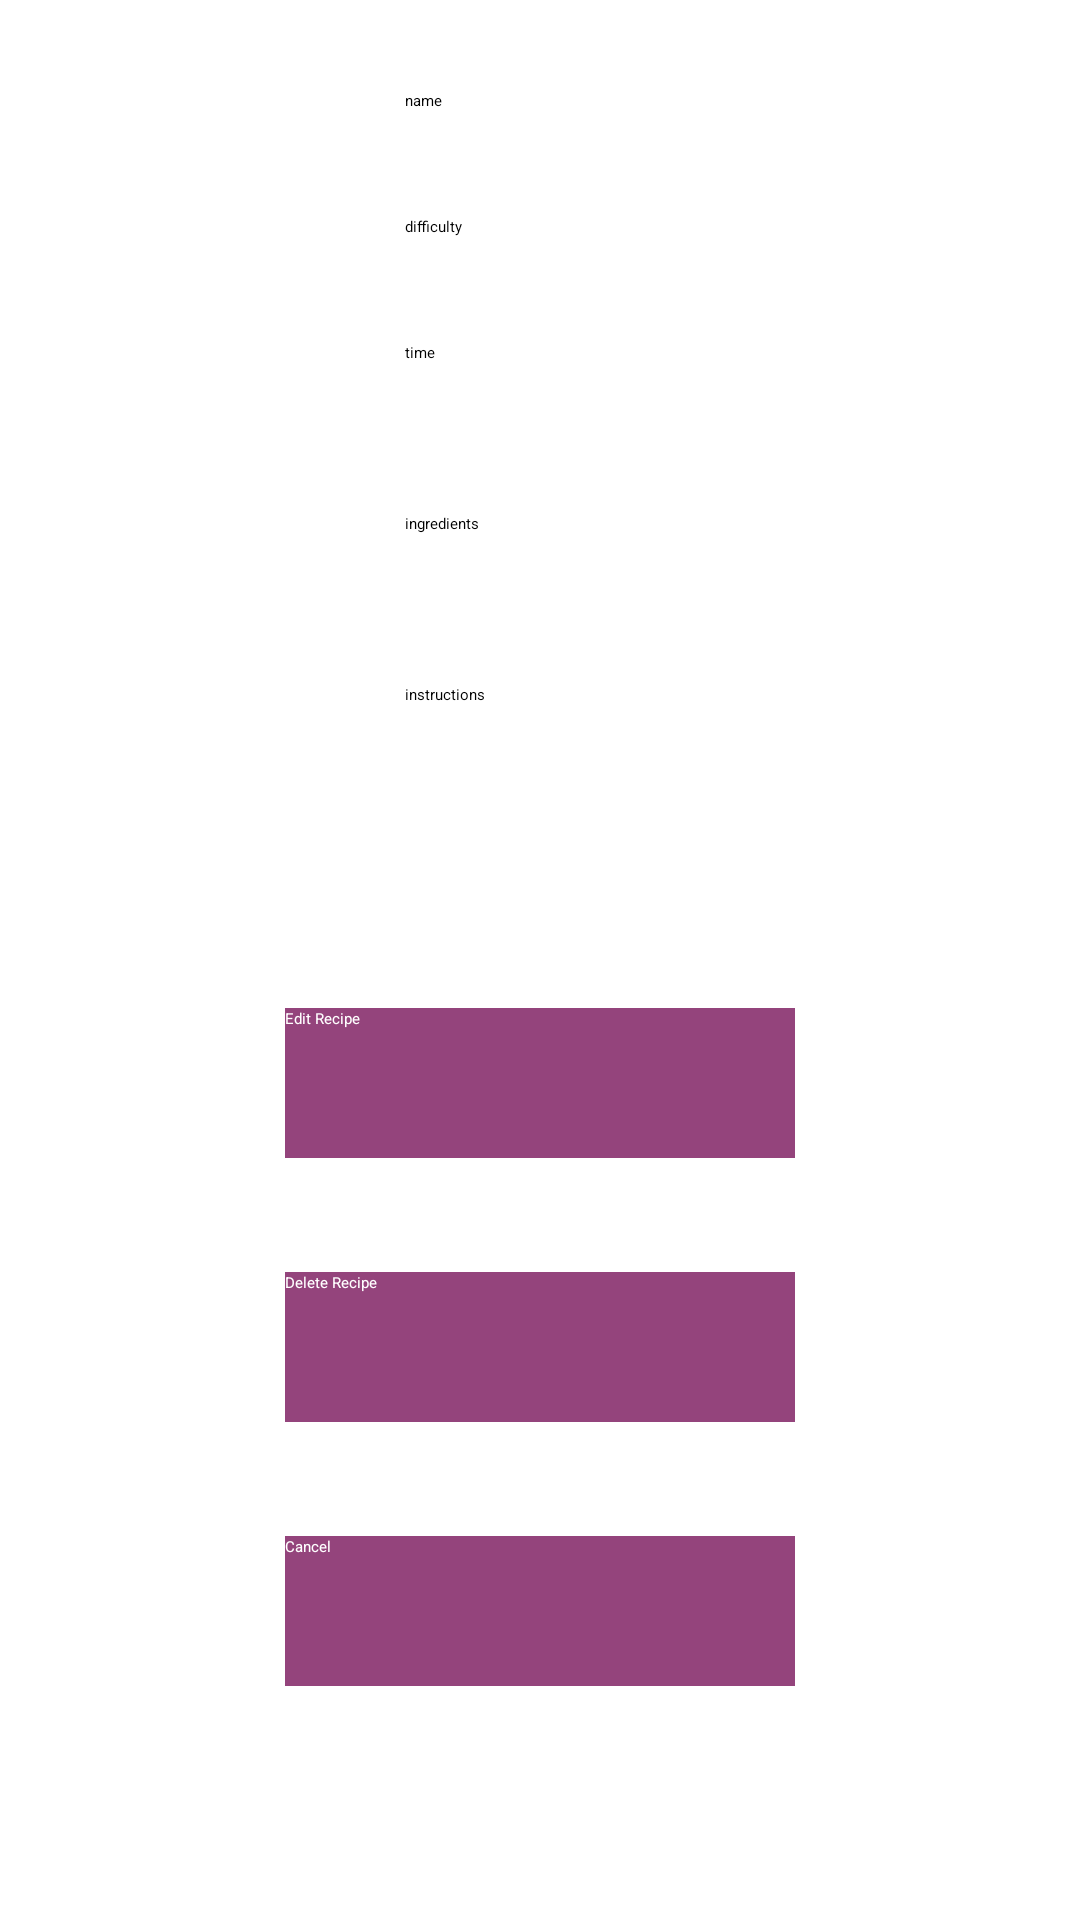

Layout XML and referenced resources for this Android screen:
<!-- AndroidManifest.xml: application theme Theme.Appetit -->
<!-- res/layout/activity_edit.xml -->
<?xml version="1.0" encoding="utf-8"?>

<androidx.constraintlayout.widget.ConstraintLayout xmlns:android="http://schemas.android.com/apk/res/android"
    xmlns:app="http://schemas.android.com/apk/res-auto"
    xmlns:tools="http://schemas.android.com/tools"
    android:layout_width="match_parent"
    android:layout_height="match_parent"
    tools:context=".EditActivity">

    <EditText
        android:id="@+id/nameEditInput"
        android:layout_width="wrap_content"
        android:layout_height="wrap_content"
        app:layout_constraintLeft_toLeftOf="parent"
        app:layout_constraintRight_toRightOf="parent"
        app:layout_constraintTop_toTopOf="parent"
        android:layout_marginTop="30dp"
        android:ems="15"
        android:hint="name"
        android:inputType="textPersonName"
        />

    <EditText
        android:id="@+id/difficultyEditInput"
        android:layout_width="wrap_content"
        android:layout_height="wrap_content"
        app:layout_constraintLeft_toLeftOf="parent"
        app:layout_constraintRight_toRightOf="parent"
        android:layout_marginTop="35dp"
        android:ems="15"
        android:hint="difficulty"
        android:inputType="textPersonName"
        app:layout_constraintTop_toBottomOf="@+id/nameEditInput" />

    <EditText
        android:id="@+id/timeEditInput"
        android:layout_width="wrap_content"
        android:layout_height="wrap_content"
        app:layout_constraintLeft_toLeftOf="parent"
        app:layout_constraintRight_toRightOf="parent"
        android:layout_marginTop="35dp"
        android:ems="15"
        android:hint="time"
        android:inputType="textPersonName"
        app:layout_constraintTop_toBottomOf="@+id/difficultyEditInput" />

    <EditText
        android:id="@+id/ingredientsEditInput"
        android:layout_width="wrap_content"
        android:layout_height="wrap_content"
        app:layout_constraintLeft_toLeftOf="parent"
        app:layout_constraintRight_toRightOf="parent"
        android:layout_marginTop="50dp"
        android:ems="15"
        android:hint="ingredients"
        android:inputType="textPersonName"
        app:layout_constraintTop_toBottomOf="@+id/timeEditInput" />

    <EditText
        android:id="@+id/instructionsEditInput"
        android:layout_width="wrap_content"
        android:layout_height="wrap_content"
        app:layout_constraintLeft_toLeftOf="parent"
        app:layout_constraintRight_toRightOf="parent"
        android:layout_marginTop="50dp"
        android:ems="15"
        android:hint="instructions"
        android:inputType="textPersonName"
        app:layout_constraintTop_toBottomOf="@+id/ingredientsEditInput" />

    <Button
        android:id="@+id/updateRecipeBtn"
        android:layout_width="170dp"
        android:layout_height="50dp"
        android:layout_marginTop="80dp"
        android:background="@color/colorAccent"
        android:text="Edit Recipe"
        android:textColor="@color/white"
        app:layout_constraintBottom_toTopOf="@+id/deleteRecipeBtn"
        app:layout_constraintLeft_toLeftOf="parent"
        app:layout_constraintRight_toRightOf="parent"
        app:layout_constraintTop_toTopOf="@id/instructionsEditInput" />

    <Button
        android:id="@+id/deleteRecipeBtn"
        android:layout_width="170dp"
        android:layout_height="50dp"
        android:layout_marginTop="10dp"
        android:background="@color/colorAccent"
        android:text="Delete Recipe"
        android:textColor="@color/white"
        app:layout_constraintBottom_toTopOf="@+id/cancelEditRecipeBtn"
        app:layout_constraintLeft_toLeftOf="parent"
        app:layout_constraintRight_toRightOf="parent"
        app:layout_constraintTop_toBottomOf="@+id/updateRecipeBtn" />

    <Button
        android:id="@+id/cancelEditRecipeBtn"
        android:layout_width="170dp"
        android:layout_height="50dp"
        android:layout_marginTop="10dp"
        android:layout_marginBottom="50dp"
        android:background="@color/colorAccent"
        android:text="Cancel"
        android:textColor="@color/white"
        app:layout_constraintBottom_toBottomOf="parent"
        app:layout_constraintLeft_toLeftOf="parent"
        app:layout_constraintRight_toRightOf="parent"
        app:layout_constraintTop_toBottomOf="@+id/deleteRecipeBtn" />

</androidx.constraintlayout.widget.ConstraintLayout>
<!-- resources referenced by this layout -->
<resources>
  <color name="colorAccent">#94447C</color>
  <color name="white">#FFFFFF</color>
  <style name="Theme.Appetit" parent="Theme.MaterialComponents.DayNight.DarkActionBar">
          
          <item name="colorPrimary">@color/colorAccent</item>
          <item name="colorPrimaryVariant">@color/colorAccent</item>
          <item name="colorOnPrimary">@color/white</item>
          
          <item name="colorSecondary">@color/colorAccent</item>
          <item name="colorSecondaryVariant">@color/colorAccent</item>
          <item name="colorOnSecondary">@color/white</item>
          
          <item name="android:statusBarColor" tools:targetApi="l">?attr/colorPrimaryVariant</item>
          
      </style>
</resources>
